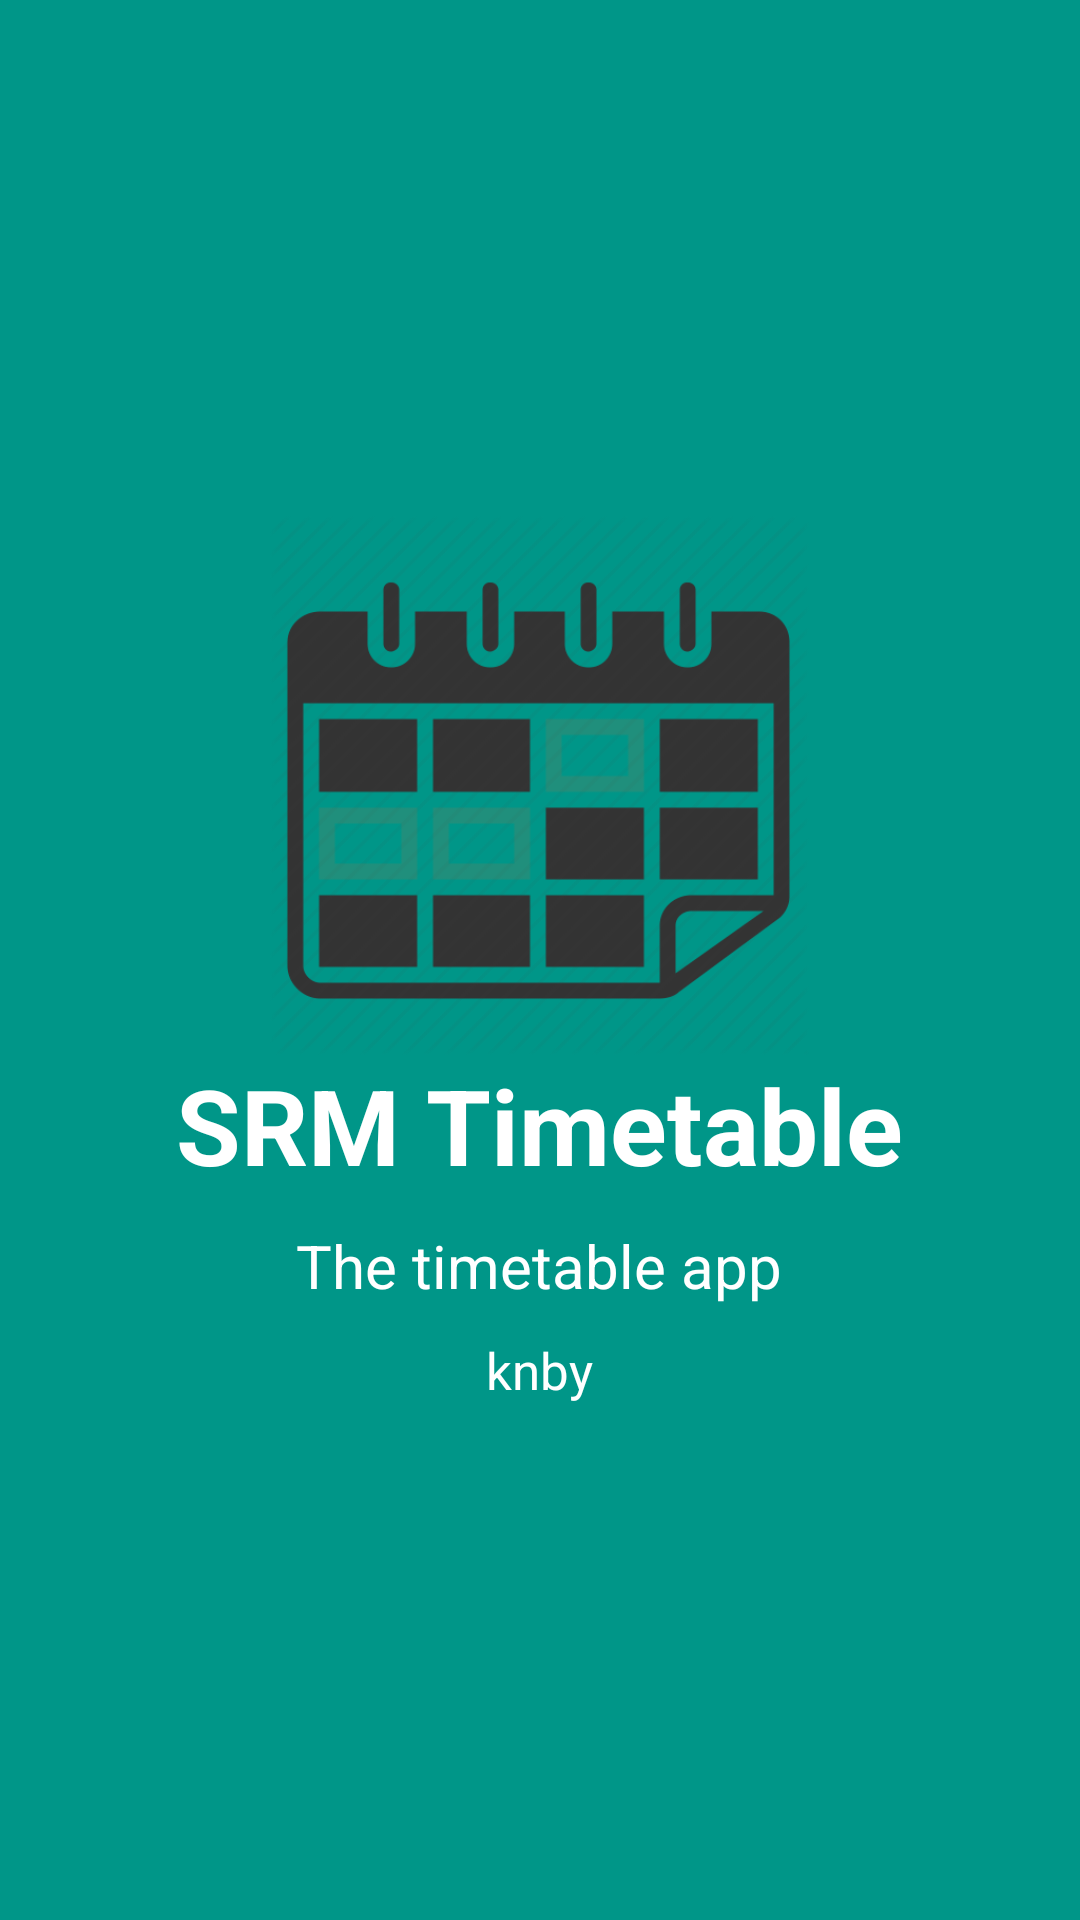

Write the Android layout XML for this screen, with the resource values it uses.
<!-- AndroidManifest.xml: activity theme SplashTheme -->
<!-- res/layout/activity_splash_screen.xml -->
<?xml version="1.0" encoding="utf-8"?>
<RelativeLayout xmlns:android="http://schemas.android.com/apk/res/android"
    xmlns:app="http://schemas.android.com/apk/res-auto"
    android:layout_height="match_parent"
    android:layout_width="match_parent"
    android:background="@color/colorPrimary"
    xmlns:tools="http://schemas.android.com/tools">

    <RelativeLayout
        android:layout_width="wrap_content"
        android:layout_height="wrap_content"
        android:layout_centerHorizontal="true"
        android:layout_centerVertical="true">
        <ImageView
            android:id="@+id/imageView"
            android:layout_width="180dp"
            android:layout_height="180dp"
           android:layout_centerHorizontal="true"
            android:src="@drawable/logov2" />
    <TextView
        android:layout_width="wrap_content"
        android:layout_height="wrap_content"
        android:textAppearance="?android:attr/textAppearanceLarge"
        android:text="SRM Timetable"
        android:textSize="35sp"
        android:textStyle="bold"
        android:layout_below="@+id/imageView"
        android:id="@+id/SRMtimetable"
        android:textColor="@color/textColor" />

    <TextView
        android:layout_width="wrap_content"
        android:layout_height="wrap_content"
        android:textAppearance="?android:attr/textAppearanceSmall"
        android:text="The timetable app"
        android:textSize="20sp"
        android:textColor="@color/textColor"
        android:id="@+id/description"
        android:layout_centerHorizontal="true"
        android:layout_marginTop="10dp"
        android:layout_below="@+id/SRMtimetable"/>

    <TextView
        android:layout_width="wrap_content"
        android:layout_height="wrap_content"
        android:textAppearance="?android:attr/textAppearanceSmall"
        android:text="knby"
        android:layout_centerHorizontal="true"
        android:id="@+id/knby"
        android:textColor="@color/textColor"
        android:textSize="17sp"
        android:layout_marginTop="10dp"
        android:layout_below="@+id/description"
/>


    </RelativeLayout>

</RelativeLayout>
<!-- resources referenced by this layout -->
<resources>
  <color name="colorPrimary">#009688</color>
  <color name="textColor">#ffffff</color>
  <!-- drawable logov2: png bitmap (drawable, 22178 bytes) -->
  <style name="SplashTheme" parent="Theme.AppCompat.Light.NoActionBar">
          <item name="colorPrimary">@color/colorPrimary</item>
          <item name="colorPrimaryDark">@color/colorPrimaryDark</item>
          <item name="colorAccent">@color/colorAccent</item>
          <item name="windowNoTitle">true</item>
      </style>
  <color name="colorPrimaryDark">#00695C</color>
  <color name="colorAccent">#009688</color>
</resources>
